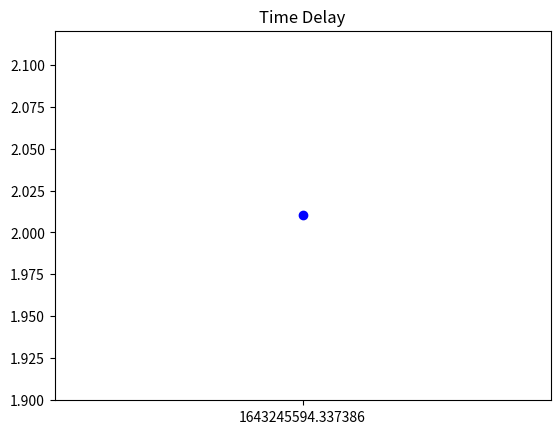

This chart was generated by the following Python code:
import matplotlib.pyplot as plt

node_data = {'node1': [('1643245594.343115', '1643245594.3434398', 'c'), ('1643245594.337386', '1643245596.3475351', '184405163fb19027bdaea5511126da4152e67070836010275de10ab48a3ae171')]}

for node in node_data.keys():
    data = node_data[node]
    delay_xvals = []
    delay_yvals = []

    bandwidth_xvals = []
    bandwidth_yvals = []

    for start_time, end_time, hashval in data:
        time_delay = float(end_time) - float(start_time)
        message_len = len(hashval.encode('utf-8'))

        if hashval != 'c':
            delay_xvals.append(start_time)
            delay_yvals.append(time_delay)

        
        # bandwidth_xvals.append()


    # time delay
    # for x in delay_xvals:
        

    plt.plot(delay_xvals, delay_yvals, color='blue', marker='o')
    plt.title('Time Delay')
    plt.show()
